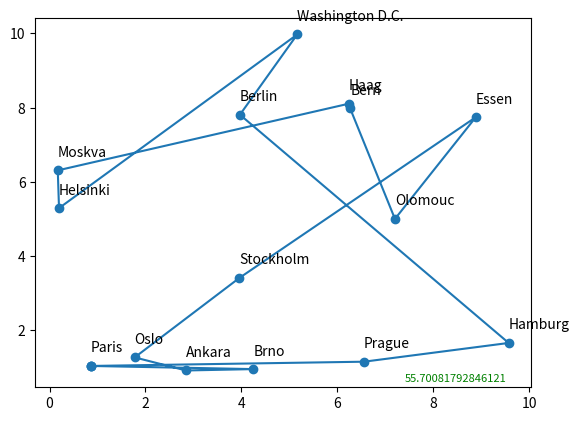

Here is the Python script that generated this plot:
import random
import copy
import matplotlib.pyplot as plt
import numpy as np
from matplotlib.animation import FuncAnimation

class City:
    def __init__(self, city_name):
        self.city_name = city_name
        self.x = random.uniform(0, 10)
        self.y = random.uniform(0, 10)

class Solution:
    def __init__(self, G, D):
        self.G = G
        self.D = D
        self.alpha = 1
        self.beta = 2
        self.ro = 0.5
        self.cities = ['Brno', 'Paris', 'Prague', 'Olomouc', 'Moskva', 'Berlin', 'Bern', 'Essen', 'Stockholm', 'Helsinki',
                       'Oslo', 'Washington D.C.', 'Ankara',
                       'Haag', 'Hamburg', 'Vratimov', 'Paskov', 'Ostrava', 'Frydek-Mistek', 'Opava', 'Senov', 'Havirov',
                       'Plzen', 'Hradek u Plzne', 'As']
        self.city_id = 0
        self.generated_cities = self.__generate_cities()
        self.distanceMatrix = self.__get_distance_matrix()
        self.pheromonMatrix = self.__get_pheromon_matrix()
        self.visibilityMatrix = self.__get_visibility_matrix()
        self.antsPath = self.__choose_starting_city()

        # self.new_population = []
        self.best_solution_of_generations = []

    def __generate_cities(self):
        return_cities = []
        for x in range(self.D):
            city = City(self.cities[self.city_id])
            return_cities.append(city)
            self.city_id += 1
            if(self.city_id >= len(self.cities)):
                print("Out of range")
                exit()
        return return_cities

    def __get_distance(self, city1, city2):
        distance = 0
        distance = np.sqrt((city1.x - city2.x) ** 2 + (city1.y - city2.y) ** 2)
        return distance

    def __get_distance_matrix(self):
        distance_matrix = []
        for i,pop in enumerate(self.generated_cities):
            matrix_row = []
            for j,pop in enumerate(self.generated_cities):
                matrix_row.append(self.__get_distance(self.generated_cities[i], self.generated_cities[j]))
            distance_matrix.append(matrix_row)
        return distance_matrix

    def __get_pheromon_matrix(self):
        return [[1 for y in range(self.D)] for x in range(self.D)]

    def __get_visibility_matrix(self):
        visibility_matrix = []
        for i,row in enumerate(self.distanceMatrix):
            visibility_row = []
            for j, col in enumerate(row):
                if(col > 0):
                    visibility_row.append(1/col)
                else:
                    visibility_row.append(0)
            visibility_matrix.append(visibility_row)
        return visibility_matrix
    # end init

    def __choose_starting_city(self):
        ant_start_array = []
        for i in range(self.D):
            ant_start_array.append([np.random.randint(self.D)])
        return ant_start_array

    def calculate_ant_path(self, ant_id):
        copy_visibility_matrix = copy.deepcopy(self.visibilityMatrix)
        self.recalculate_copy_of_visibility_matrix(copy_visibility_matrix, ant_id)
        for city_id in range(len(self.generated_cities)-1):
            self.antsPath[ant_id].append(self.__next_visited_node(ant_id, copy_visibility_matrix))
            self.recalculate_copy_of_visibility_matrix(copy_visibility_matrix, ant_id)
        self.antsPath[ant_id].append(self.antsPath[ant_id][0])

    def recalculate_copy_of_visibility_matrix(self, visibility_matrix, ant_id):
        last_idx = len(self.antsPath[ant_id]) - 1
        current_city = self.antsPath[ant_id][last_idx]
        for i,row in enumerate(visibility_matrix):
            visibility_matrix[i][current_city] = 0

    def __next_visited_node(self, ant_id, visibility_matrix):
        city_probability = self.get_city_probability(ant_id, visibility_matrix)
        current_probability = 0
        r = np.random.uniform()
        for i, probability in enumerate(city_probability):
            current_probability += probability
            if(r < current_probability):
                return i
        return len(visibility_matrix)-1

    def get_city_probability(self, ant_id, visibility_matrix):
        city_probability = []
        last_idx = len(self.antsPath[ant_id]) - 1
        current_city = self.antsPath[ant_id][last_idx]
        sum_of_probabilities = 0
        for city_on_row in range(len(self.visibilityMatrix[current_city])):
            sum_of_probabilities += (self.pheromonMatrix[current_city][city_on_row]**self.alpha)*(visibility_matrix[current_city][city_on_row]**self.beta)

        for city_on_row in range(len(self.visibilityMatrix[current_city])):
            x = (self.pheromonMatrix[current_city][city_on_row]**self.alpha)*(visibility_matrix[current_city][city_on_row]**self.beta)
            city_probability.append(x/sum_of_probabilities)
        return city_probability

    def __update_pheromones(self):
        for i in range(len(self.pheromonMatrix)):
            for j in range(len(self.pheromonMatrix[i])):
                self.pheromonMatrix[i][j] *= self.ro
        for antPath in self.antsPath:
            distance = self.__get_distance_of_path(antPath)
            self.__update_feromones_based_on_ant_path(distance, antPath)

    def __get_distance_of_path(self, antPath):
        distance = 0
        for idx in range(len(antPath) - 1):
            i = antPath[idx]
            j = antPath[idx + 1]
            distance += self.distanceMatrix[i][j]
        return distance

    def __update_feromones_based_on_ant_path(self, distance, antPath):
        for idx in range(len(antPath) - 1):
            i = antPath[idx]
            j = antPath[idx + 1]
            self.pheromonMatrix[i][j] += 1/distance

    def __get_index_of_best_ant(self, best_eval):
        best_ant_idx = 0
        for i in range(1, len(self.antsPath)):
            if(self.__get_distance_of_path(self.antsPath[best_ant_idx]) > self.__get_distance_of_path(self.antsPath[i])):
                best_ant_idx = i
        return i

    def ACO(self):
        best_solutions = []
        best_evals = []
        best_eval = np.inf
        curr_G = 0
        while self.G > curr_G:
            for ant_id in range(self.D):
                self.calculate_ant_path(ant_id)
            self.__update_pheromones()
            best_ant_idx = self.__get_index_of_best_ant(best_eval)
            best_current_eval = self.__get_distance_of_path(self.antsPath[best_ant_idx])
            if(best_eval > best_current_eval):
                best_eval = best_current_eval
                best_solutions.append(copy.deepcopy(self.antsPath[best_ant_idx]))
                best_evals.append(best_eval)
            self.antsPath = self.__choose_starting_city()

            print("Generation:", curr_G)

            curr_G += 1

        self.animateSolution(best_solutions, best_evals)

    def animate(self, i, best_xs,best_ys, line, text, best_evals):
        x = best_xs[i]
        y = best_ys[i]
        line.set_xdata(x)
        line.set_ydata(y)
        text.set_text(best_evals[i])

    def animateSolution(self, best_solutions_idx, best_evals):
        fig, ax = plt.subplots()
        best_xs = []
        best_ys = []
        best_solutions_cities = []
        for row_idx in best_solutions_idx:
            best_solution_cities = []
            for idx in row_idx:
                best_solution_cities.append(self.generated_cities[idx])
            best_solutions_cities.append(best_solution_cities)

        for best_solution in best_solutions_cities:
            ys = [best_solution[i].y for i in range(len(best_solution))]
            xs = [best_solution[i].x for i in range(len(best_solution))]
            ys.append(best_solution[0].y)
            xs.append(best_solution[0].x)
            best_xs.append(xs)
            best_ys.append(ys)

        ax.scatter(best_xs[0], best_ys[0])

        for c in self.generated_cities:
            plt.annotate(c.city_name, (c.x, c.y), textcoords="offset points", xytext=(0, 10))

        text = plt.text(0.95, 0.01, best_evals[0],
                verticalalignment='bottom', horizontalalignment='right',
                transform=ax.transAxes,
                color='green', fontsize=8)

        line, = ax.plot(best_xs[0], best_ys[0])
        animate = FuncAnimation(fig, self.animate, len(best_xs), fargs=(best_xs,best_ys, line, text, best_evals), interval=500,
                                      repeat=False)
        plt.show()

#MAIN
solution = Solution(1000,15)
solution.ACO()


